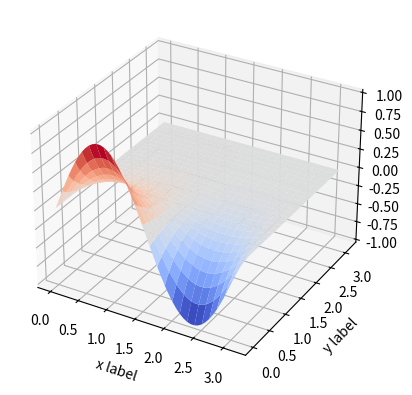

The script that saved this image:
import numpy as np

def solve_poisson2d_dirichlet( \
    f_func, g_func, \
    bx0, bxf, by0, byf, \
    D, Nx, Ny, \
    TOL=1e-8, NiterMax=500):

    # Get boundary information
    x0 = D[0]; xf = D[1]
    y0 = D[2]; yf = D[3]

    Δx = (xf - x0)/Nx
    Δy = (yf - y0)/Ny

    x = np.linspace(x0, xf, Nx+1)
    y = np.linspace(y0, yf, Ny+1)

    u = np.zeros( (Nx+1, Ny+1) )

    for j in range(Ny+1):
        u[0,j] = bx0( y[j] )
        u[Nx,j] = bxf( y[j] )

    for i in range(Nx+1):
        u[i,0] = by0( x[i] )
        u[i,Ny] = byf( x[i] )


    # Initial values for other nodes
    sum_of_bv = np.sum(u[0,:]) + np.sum(u[Nx,:]) + \
                np.sum(u[:,0]) + np.sum(u[:,Ny])
    u[1:Nx,1:Ny] = sum_of_bv / (2*(Nx+Ny-2))

    f = np.zeros( (Nx+1, Ny+1) )
    g = np.zeros( (Nx+1, Ny+1) )
    for i in range(Nx+1):
        for j in range(Ny+1):
            f[i,j] = f_func(x[i], y[j])
            g[i,j] = g_func(x[i], y[j])

    rxy = 0.5 * Δx**2 * Δy**2 / (Δx**2 + Δy**2)
    ry = 0.5 * Δy**2 / (Δx**2 + Δy**2)
    rx = 0.5 * Δx**2 / (Δx**2 + Δy**2)
    for iterJacobi in range(NiterMax):
        err = 0.0
        u_old = np.copy(u)
        # loop only for internal nodes
        for j in range(1,Ny):
            for i in range(1,Nx):
                u[i,j] = rx*(u[i,j+1] + u[i,j-1]) + ry*(u[i+1,j] + u[i-1,j]) + \
                         rxy*( g[i,j]*u[i,j] - f[i,j])
        # calculate error
        err = np.mean( (u - u_old)**2 )
        print("iterJacobi = %8d, err = %18.10e" % (iterJacobi, err))
        if err < TOL:
            print("Convergence is achieved")
            break
    return u, x, y


def f_func(x,y):
    return 0.0

def g_func(x,y):
    return 0.0

def bx0(y):
    return 0.0

def bxf(y):
    return 0.0

def by0(x):
    return np.sin(2*x)

def byf(x):
    return 0.0

Nx = 50
Ny = 50
D = [0.0, np.pi, 0.0, np.pi]

u, x, y = solve_poisson2d_dirichlet( \
    f_func, g_func, \
    bx0, bxf, by0, byf, \
    D, Nx, Ny, \
    TOL=1e-8, NiterMax=500)


X, Y = np.meshgrid(x, y)

import matplotlib.pyplot as plt
from matplotlib import cm
from matplotlib.ticker import LinearLocator, FormatStrFormatter

fig = plt.figure()
plt.clf()
ax = fig.subplots(subplot_kw={"projection": "3d"})
plt.ylabel("y label")
plt.xlabel("x label")

# Plot the surface.
#surf = ax.plot_surface(X, Y, u, cmap=cm.coolwarm,
#                       linewidth=0, antialiased=True)
surf = ax.plot_surface(X, Y, u.T, linewidth=1, cmap=cm.coolwarm, antialiased=True)

# Customize the z axis.
#ax.set_zlim(-1.01, 1.01)
#ax.zaxis.set_major_locator(LinearLocator(10))
#ax.zaxis.set_major_formatter(FormatStrFormatter("%.02f"))

# Add a color bar which maps values to colors.
#fig.colorbar(surf, shrink=0.5, aspect=5)

plt.show()
plt.savefig("TEMP_IMG_poisson2d.png", dpi=150)
